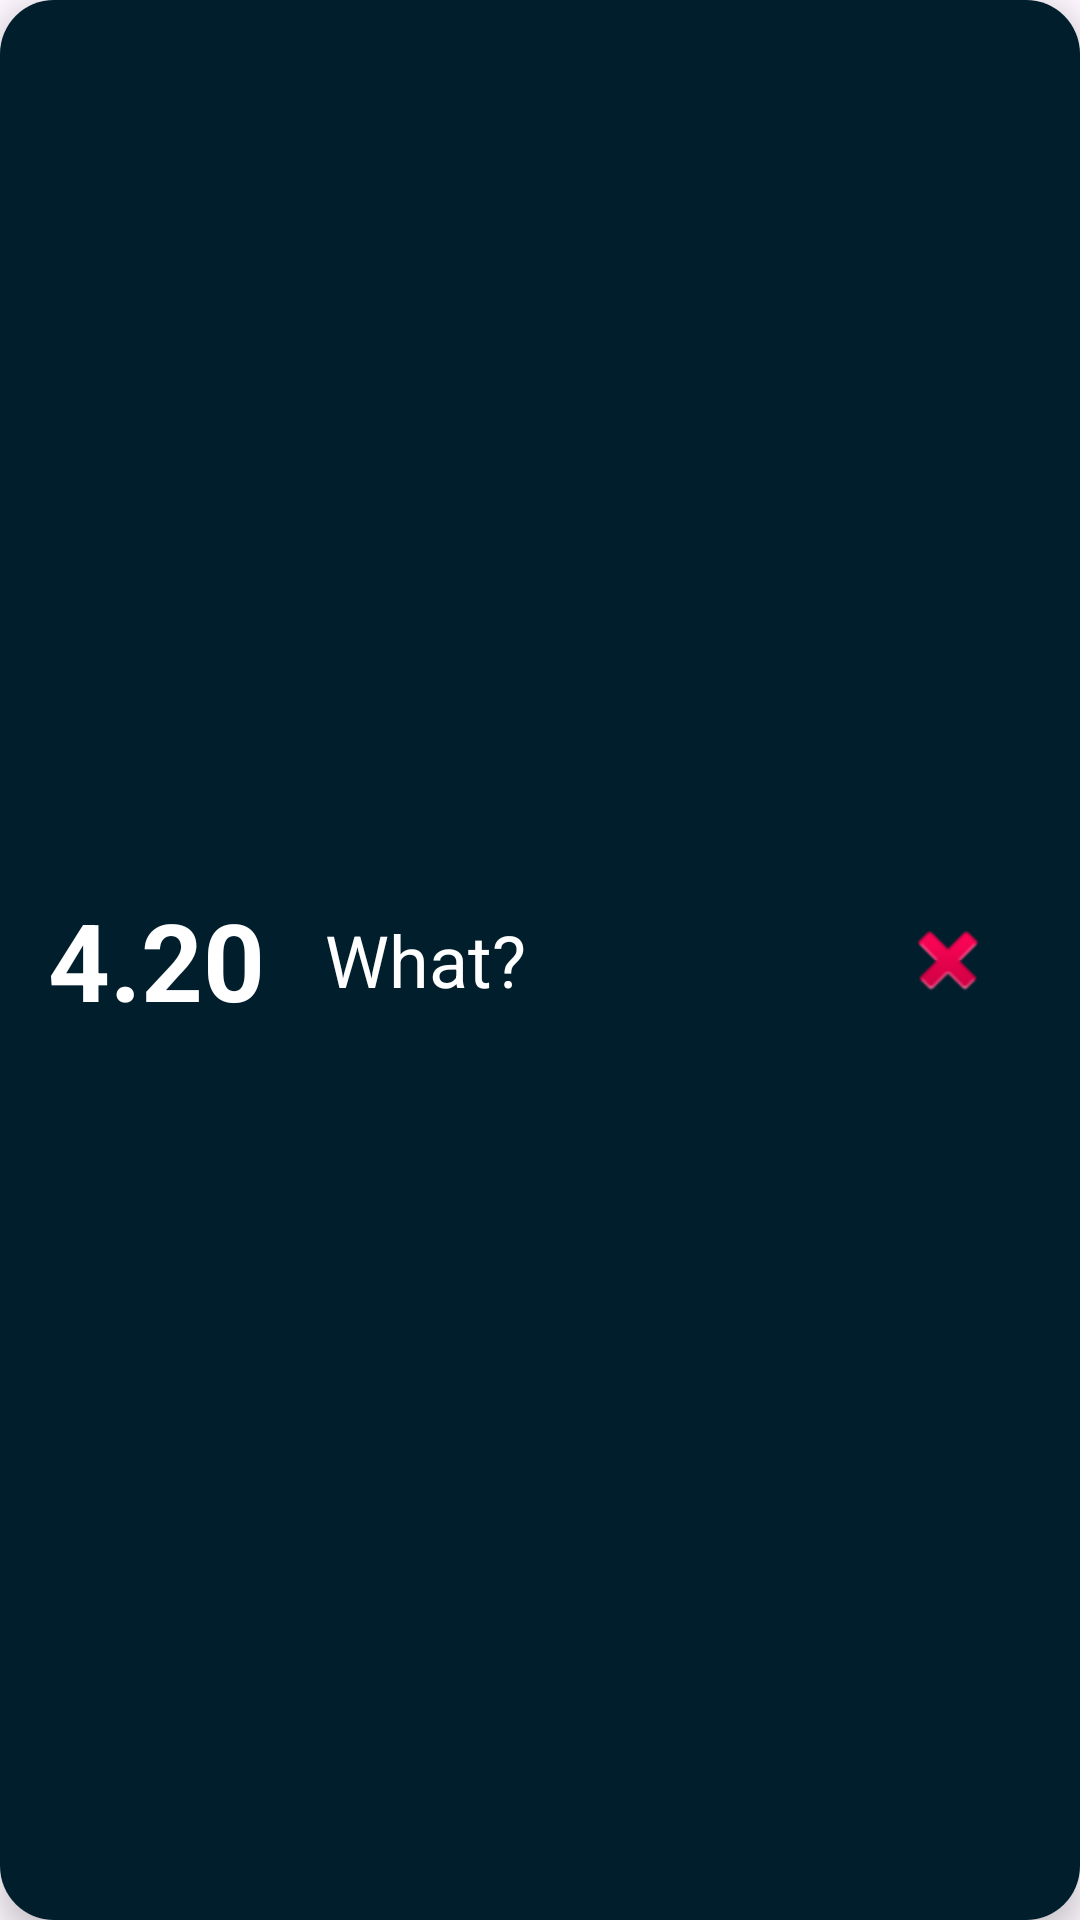

Produce the Android XML layout that renders to this screen, including the resource entries it uses.
<!-- AndroidManifest.xml: application theme Theme.PAPBChallenge -->
<!-- res/layout/todo_item.xml -->
<?xml version="1.0" encoding="utf-8"?>
<androidx.cardview.widget.CardView xmlns:android="http://schemas.android.com/apk/res/android"
    xmlns:tools="http://schemas.android.com/tools"
    android:layout_width="match_parent"
    android:layout_height="80dp"
    xmlns:app="http://schemas.android.com/apk/res-auto"
    android:layout_margin="4dp"
    android:layout_gravity="center"
    app:cardElevation="6dp"
    app:cardCornerRadius="18dp"
    android:background="#00000000"
    >

    <androidx.constraintlayout.widget.ConstraintLayout
        android:layout_width="match_parent"
        android:layout_height="match_parent"
        android:background="@color/material_dynamic_primary10"
        android:padding="16dp">

        <TextView
            android:id="@+id/tvTimeA"
            android:layout_width="wrap_content"
            android:layout_height="match_parent"
            android:gravity="center"
            android:text="4.20"
            android:textColor="@color/white"
            android:textSize="36sp"
            android:textStyle="bold"
            app:layout_constraintBottom_toBottomOf="parent"
            app:layout_constraintStart_toStartOf="parent"
            app:layout_constraintTop_toTopOf="parent" />

        <TextView
            android:id="@+id/tvWhatA"
            android:layout_width="wrap_content"
            android:layout_height="match_parent"
            android:text="What?"
            android:textColor="@color/white"
            android:textSize="24sp"
            android:gravity="center"
            android:layout_marginHorizontal="20dp"
            app:layout_constraintStart_toEndOf="@+id/tvTimeA" />

        <ImageButton
            android:id="@+id/btDelete"
            android:layout_width="wrap_content"
            android:layout_height="wrap_content"
            android:backgroundTint="#00FFFFFF"
            app:layout_constraintBottom_toBottomOf="parent"
            app:layout_constraintEnd_toEndOf="parent"
            app:layout_constraintTop_toTopOf="parent"
            app:srcCompat="@android:drawable/ic_delete" />

    </androidx.constraintlayout.widget.ConstraintLayout>

</androidx.cardview.widget.CardView>
<!-- resources referenced by this layout -->
<resources>
  <style name="Theme.PAPBChallenge" parent="Base.Theme.PAPBChallenge" />
  <style name="Base.Theme.PAPBChallenge" parent="Theme.Material3.DayNight.NoActionBar">
          
          
      </style>
  <!-- not gathered from this repository: default colours our renderer supplied (Android Studio template values) -->
  <color name="white">#FFFFFFFF</color>
</resources>
